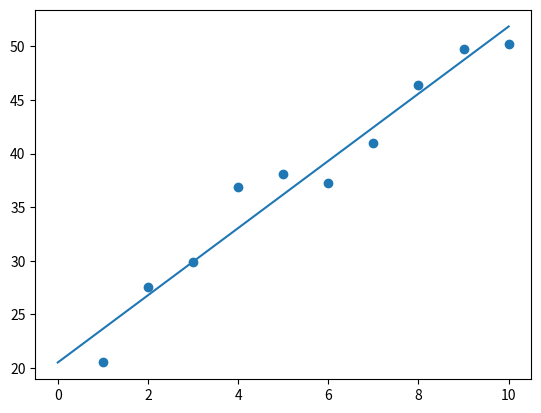

The matplotlib source for this figure:
import numpy as np
import matplotlib.pyplot as plt
import math

def calcAB(x,y):
    n = len(x)
    sumX, sumY, sumXY, sumXX = 0, 0, 0, 0
    for i in range(0, n):
        sumX += x[i]
        sumY += y[i]
        sumXX += x[i] * x[i]
        sumXY += x[i] * y[i]
    a = (n * sumXY - sumX * sumY) / (n * sumXX - sumX * sumX)
    b = (sumXX * sumY - sumX * sumXY) / (n * sumXX - sumX * sumX)
    return a, b

xi = [1,2,3,4,5,6,7,8,9,10]
yi = [20.52,27.53,29.84,36.92,38.11,37.21,40.96,46.37,49.78,50.22]
a,b=calcAB(xi,yi)
print("y = %10.5fx + %10.5f" %(a,b))
x = np.linspace(0,10)
y = a * x + b
plt.plot(x,y)
plt.scatter(xi,yi)
plt.show()

E = 0
for i in range(0,10):
    E = E + (a*xi[i]+b-yi[i]) ** 2
Et = math.sqrt(E)/10
print("Et=%f" %Et)

x1 = [11,12,13]
y1 = [0,0,0]
for j in range(0,3):
    y1[j] = a * x1[j] + b
for j in range(0,3):
    print(y1[j])

E1 = 0
ym = [52.38,55.66,58.31]
for j in range(0,3):
    E1 = E1 + (y1[j]-ym[j]) ** 2
Ep = math.sqrt(E1)/3
print("Ep=%f" %Ep)



